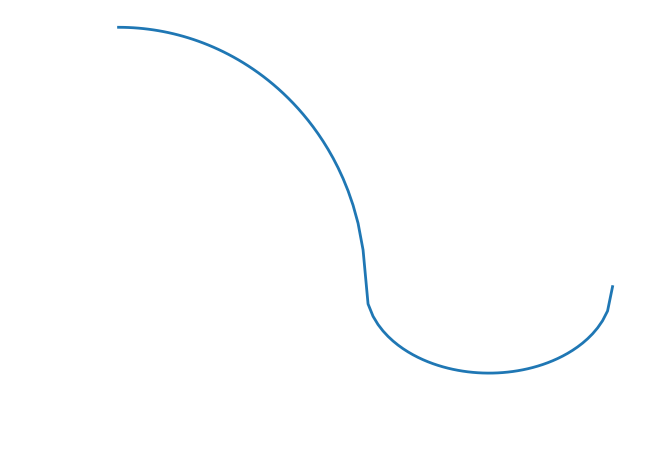

The matplotlib source for this figure: (Note: this script raises an exception after producing the figure.)
import matplotlib.pyplot as plt
import numpy as np
import math

plt.rcParams['text.color'] = "white"
plt.rcParams['axes.labelcolor'] = "white"
plt.rcParams['axes.labelsize'] = 18
plt.rcParams['axes.labelpad'] = 10
plt.rcParams['axes.labelweight'] = "bold"
plt.rcParams['axes.linewidth'] = 2
plt.rcParams['axes.edgecolor'] = "white"
plt.rcParams['xtick.color'] = "white"
plt.rcParams['ytick.color'] = "white"
plt.rcParams['xtick.labelsize'] = 15
plt.rcParams['ytick.labelsize'] = 15
plt.rcParams['lines.linewidth'] = 2

def simple_car():
    x = np.linspace(0, 8, 100)
    y = 8*x**2
    plt.plot(x, y)
    plt.ylabel('Distance (m)')
    plt.xlabel('Time (s)')
    plt.tight_layout()
    plt.savefig('static/simple_car.png', transparent=True)

def photos_car():
    x = np.linspace(0, 8, 100)
    y = 8*x**2
    plt.plot(x, y)
    plt.plot(5, 200, 'ro')
    plt.plot(7, 392, 'ro')
    plt.ylabel('Distance (m)')
    plt.xlabel('Time (s)')
    plt.tight_layout()
    plt.savefig('static/photos_car.png', transparent=True)

def slope_car():
    x = np.linspace(0, 8, 100)
    y = 8*x**2
    plt.plot(x, y)
    plt.plot([5, 7], [200, 392], 'ro-')
    plt.ylabel('Distance (m)')
    plt.xlabel('Time (s)')
    plt.tight_layout()
    plt.savefig('static/slope_car.png', transparent=True)

def multislope_car():
    plt.ylim(150, 450)
    x = np.linspace(4.5, 7.5, 100)
    y = 8*x**2
    plt.plot(x, y, 'w')
    intervals = [2, 1, 0.5, 0.25]
    colors = ['r', 'g', 'c', 'm']
    cp = 5
    for i, j in zip(intervals, colors):
        x_1 = cp
        x_2 = cp + i
        y_1 = 8 * x_1**2
        y_2 = 8 * x_2**2
        m = (y_2 - y_1)/(x_2 - x_1)
        plt.plot(x, m * (x - x_1) + y_1, j + ':')
        plt.plot(x_1, y_1, 'wo')
        plt.plot(x_2, y_2, j + 'o')
    plt.ylabel('Distance (m)')
    plt.xlabel('Time (s)')
    plt.tight_layout()
    plt.savefig('static/multislope_car.png', transparent=True)

def multislope_car_zoom():
    plt.ylim(190, 230)
    x = np.linspace(4.9, 5.3, 100)
    y = 8*x**2
    plt.plot(x, y, 'w')
    intervals = [0.25]
    colors = ['m']
    cp = 5
    for i, j in zip(intervals, colors):
        x_1 = cp
        x_2 = cp + i
        y_1 = 8 * x_1**2
        y_2 = 8 * x_2**2
        m = (y_2 - y_1)/(x_2 - x_1)
        plt.plot(x, m * (x - x_1) + y_1, j + ':')
        plt.plot(x_1, y_1, 'wo')
        plt.plot(x_2, y_2, j + 'o')
    plt.ylabel('Distance (m)')
    plt.xlabel('Time (s)')
    plt.tight_layout()
    plt.savefig('static/multislope_car_zoom.png', transparent=True)

def deltas_car():
    x = np.linspace(0, 8, 100)
    y = 8*x**2
    plt.plot(x, y)
    plt.plot(5, 200, 'ro')
    plt.annotate(s='$t_0$', xy=(5, 200), xytext=(4.3, 200), size=18)
    plt.plot(7, 392, 'ro')
    plt.annotate(s='$t_0 + \Delta t$', xy=(7, 392), xytext=(5.4, 392), size=18)
    plt.ylabel('Distance (m)')
    plt.xlabel('Time (s)')
    plt.tight_layout()
    plt.savefig('static/deltas_car.png', transparent=True)

def simple_fish():
    x = [1, 2 ,3, 4, 5, 6, 7]
    y = [2, 4, 7, 11, 16, 19, 20]
    plt.plot(x, y)
    plt.ylabel('Goldfish')
    plt.xlabel('Generation')
    plt.tight_layout()
    plt.savefig('static/simple_fish.png', transparent=True)

def gre_curve():
    def fun(x):
        result = 0
        if 0 <= x <= 2:
            result = (3 / 2) * math.sqrt(4 - x**2)
        if 2 < x <= 4:
            result = -math.sqrt(1 - (x - 3)**2)
        return result
    vfun = np.vectorize(fun)
    x = np.linspace(0, 4, 100)
    y = vfun(x)
    plt.plot(x, y)
    plt.ylabel('y')
    plt.xlabel('x')
    plt.tight_layout()
    plt.savefig('static/gre_curve.png', transparent=True)

gre_curve()